Image classification data set "betel_dataset" (BANUKABHANUTEJA/betel-leaf-disease-classification-main on GitHub). Class labels (5): anthracnose, healthy leaf, leaf rot, leaf spot, bacterial leaf.

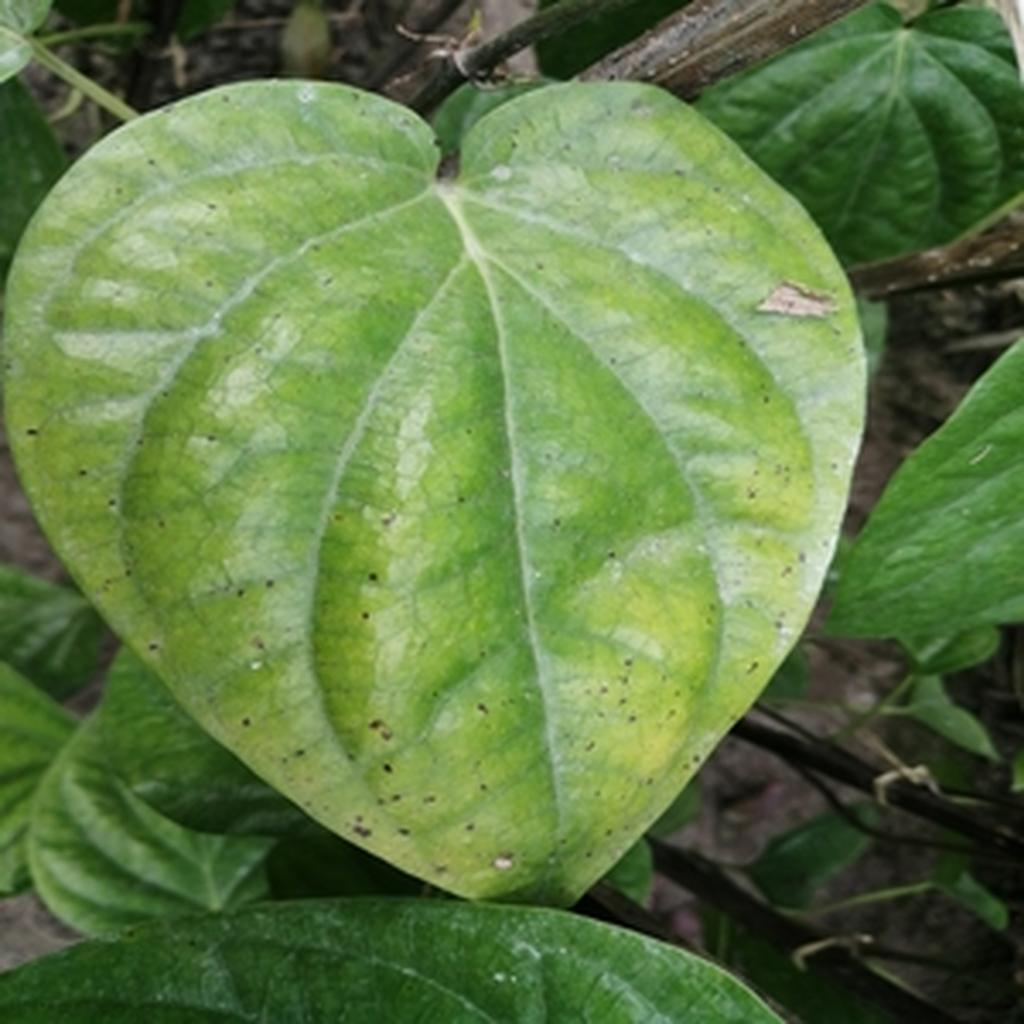
Label: leaf spot

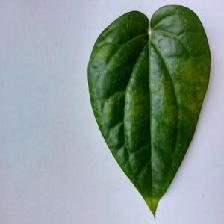
Label: bacterial leaf

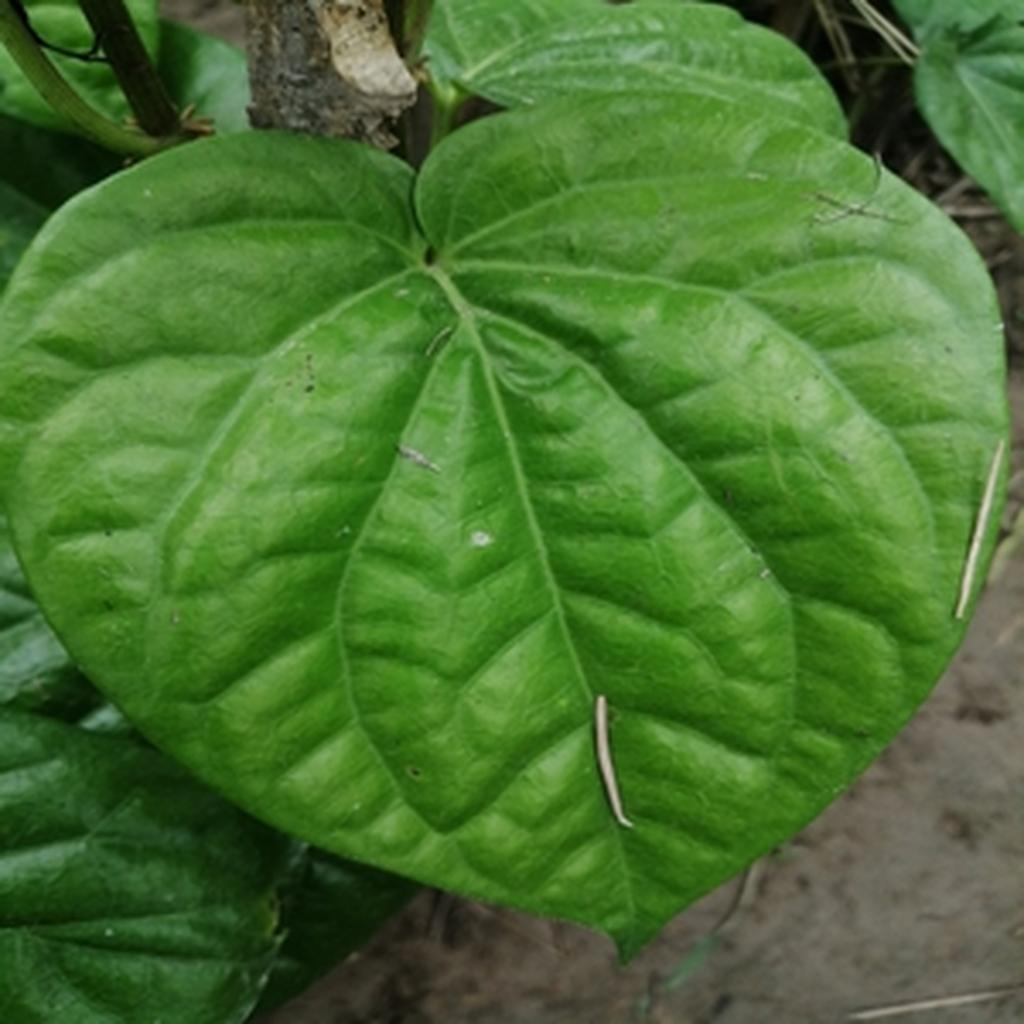
Label: healthy leaf

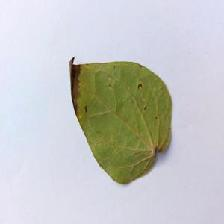
Label: anthracnose

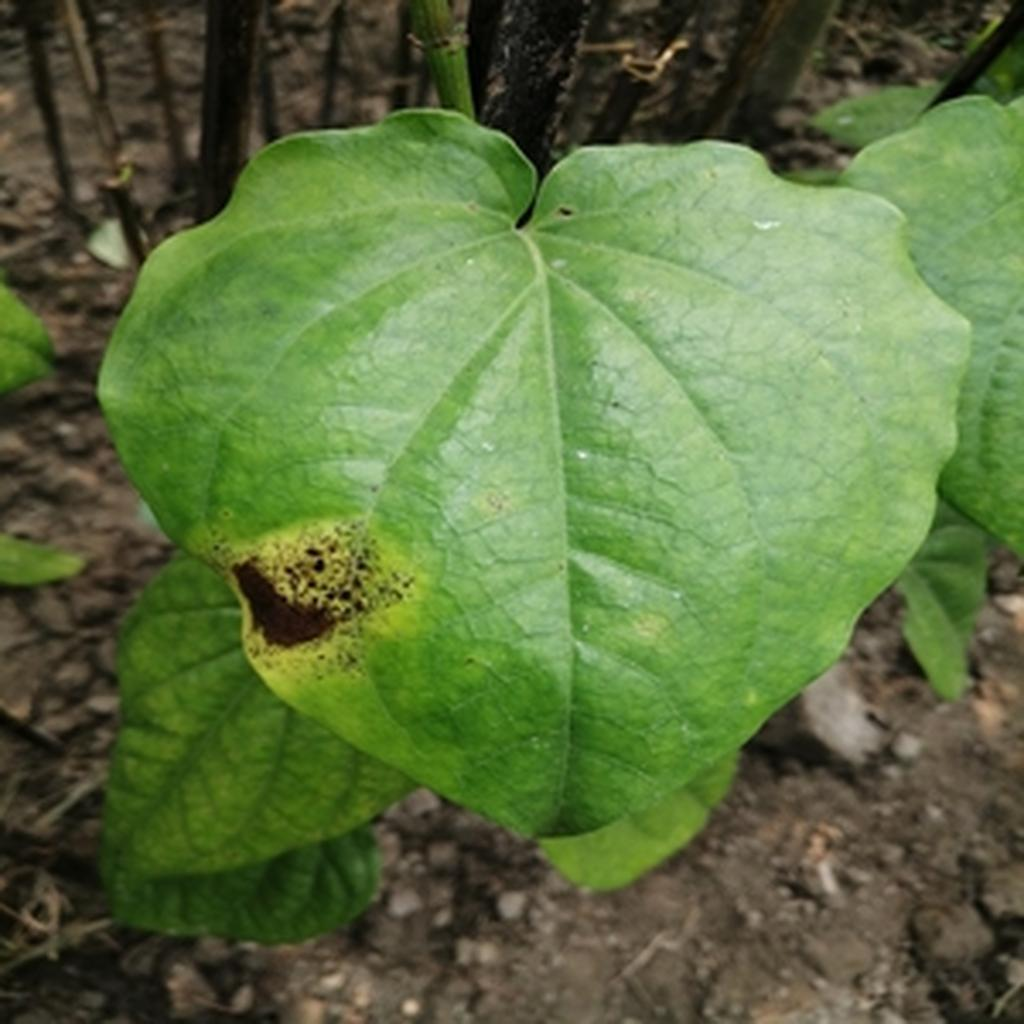
Label: leaf rot

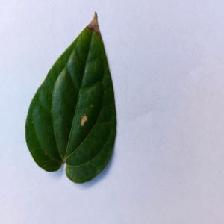
Label: anthracnose
